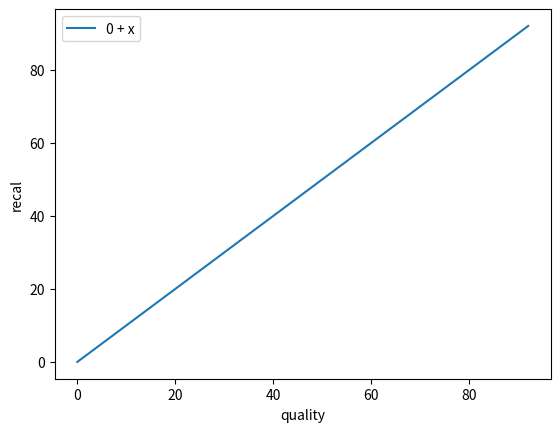

Python code for this plot:
import argparse
import numpy as np
import matplotlib.pyplot as plt
from scipy.special import logit
from scipy.special import expit

def modelFn(model):
    model = "lambda x: " + model
    fn = eval(model)
    return fn

if __name__ == "__main__":
    parser = argparse.ArgumentParser(description="Plot recal model(s)")
    parser.add_argument("models", nargs='*', default=["0 + x"], help="models to parse")

    args = parser.parse_args()

    fns = []
    for m in args.models:
        fns.append(modelFn(m))

    qs = np.r_[0:93:1]
    ps = 10**(-qs/10)
    vs = logit(ps)
    for i, fn in enumerate(fns):
        etas = fn(vs)
        recals = -10*np.log10(expit(etas))
        plt.plot(qs, recals, label=args.models[i])

    plt.legend()
    plt.xlabel("quality")
    plt.ylabel("recal")
    plt.show()
